Run: headless pygame with SDL's dummy video driver; simulated clock (each Clock.tick advances the game by its frame time, no real sleeping); random seed 0; keys injected as events and as key.get_pressed() state; no mouse input.
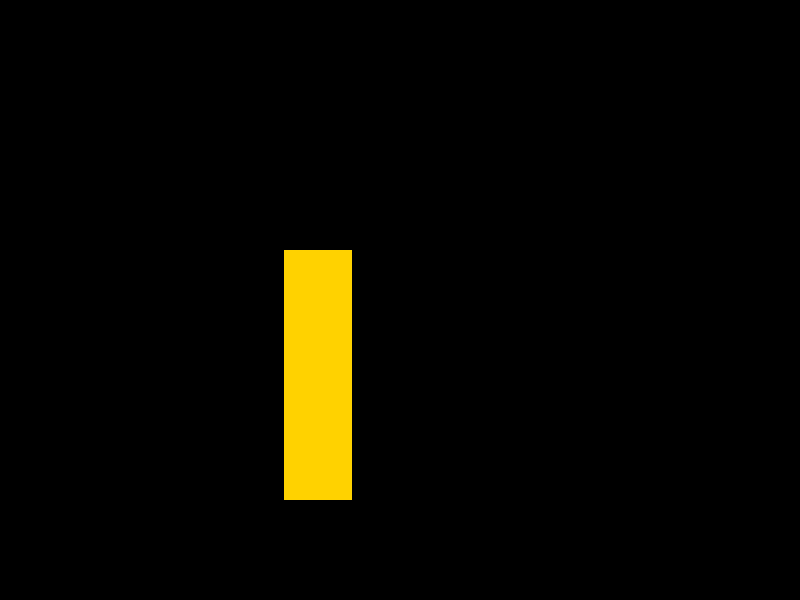
Frame 1 of 4 · flips 1–60 · no input
Frame 2 of 4 · flips 61–180 · tapped SPACE, RETURN · held RIGHT (→), D · screen unchanged from frame 1, image omitted
Frame 3 of 4 · flips 181–300 · held DOWN (↓), S · screen unchanged from frame 2, image omitted
Frame 4 of 4 · flips 301–420 · held LEFT (←), A, UP (↑), W · screen unchanged from frame 3, image omitted

The pygame program that drew these frames:

import pygame

x, y, length, width = 284, 250, 68, 250
pygame.init()
GUI = pygame.display.set_mode((800,600))
pygame.display.set_caption("The incredible guessing game")
run = True
while run:
	for event in pygame.event.get():
		if event.type == pygame.QUIT:
			run = False
	pygame.draw.rect(GUI, (255,210,0), (x,y,length,width))
	pygame.display.update()
pygame.quit()
